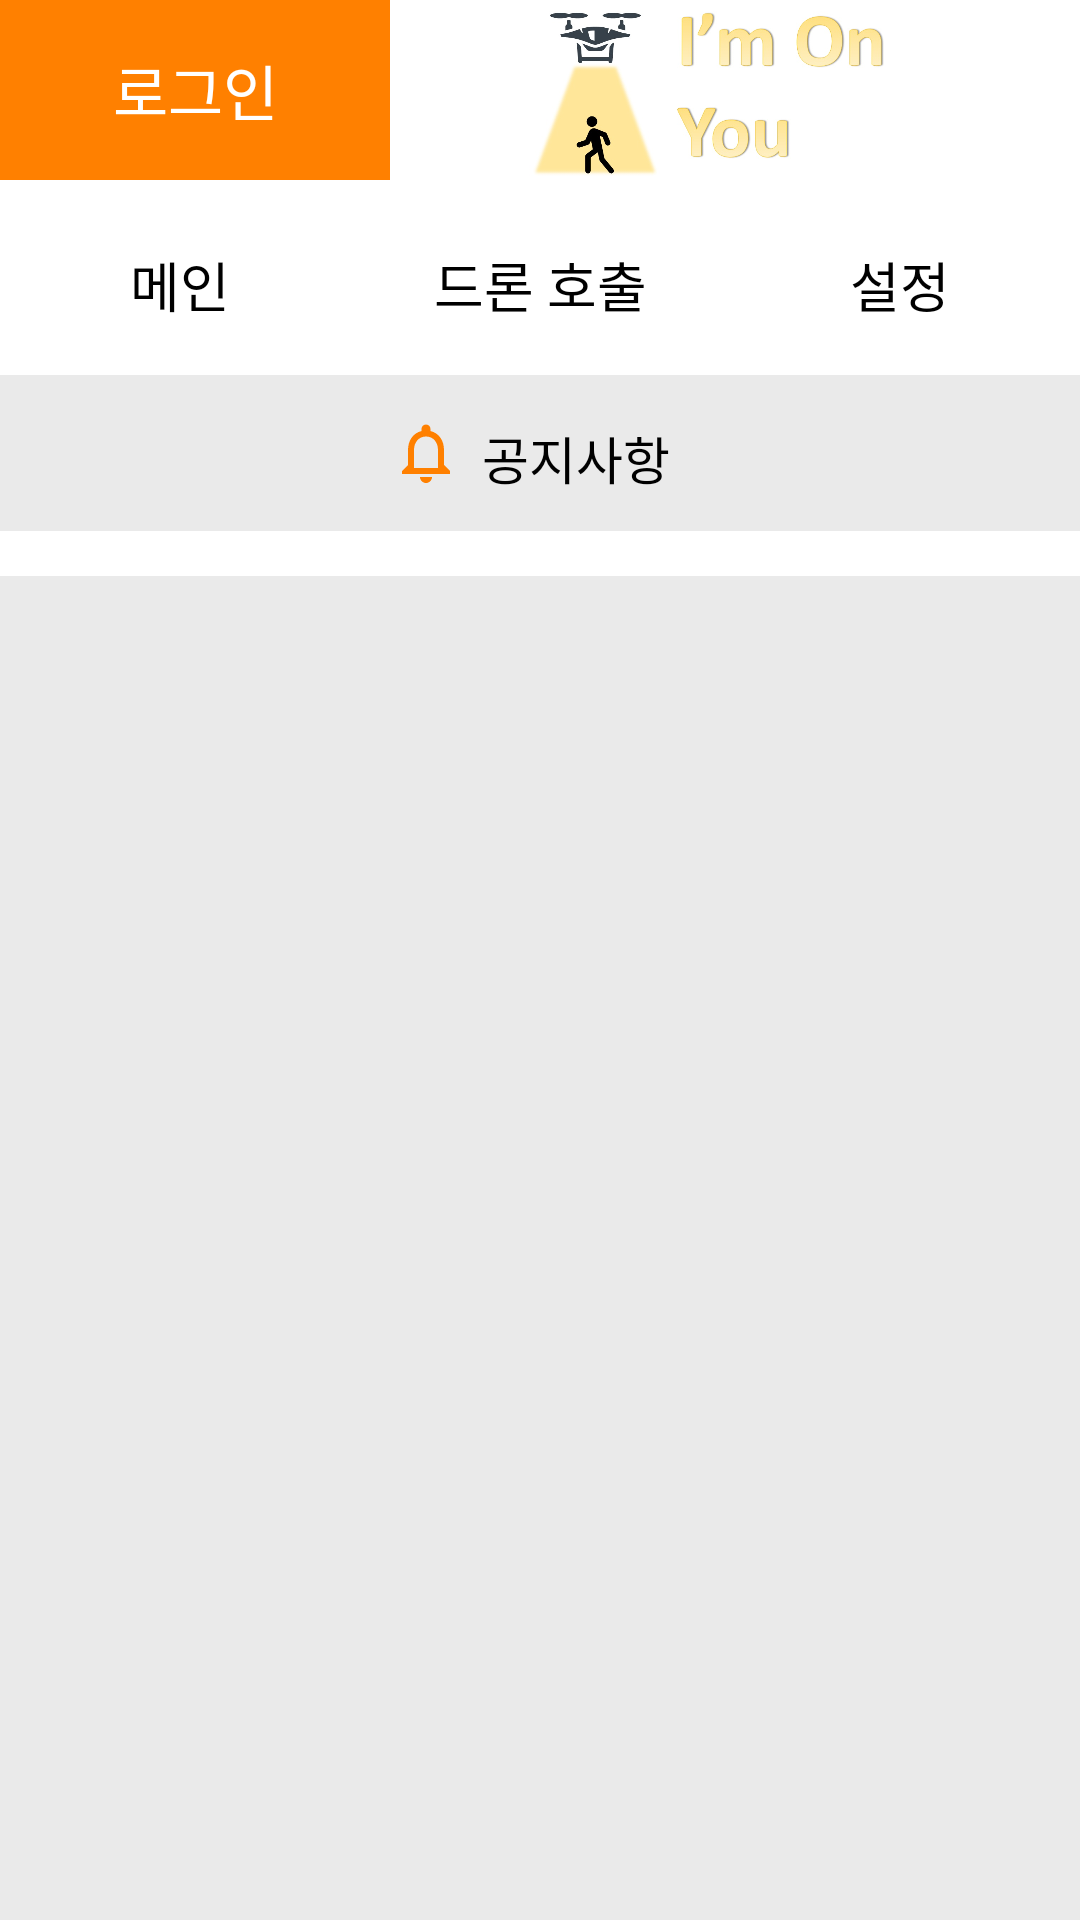

Layout XML and referenced resources for this Android screen:
<!-- AndroidManifest.xml: application theme AppTheme.NoActionBar -->
<!-- res/layout/activity_main.xml -->
<?xml version="1.0" encoding="utf-8"?>
<LinearLayout xmlns:android="http://schemas.android.com/apk/res/android"
    android:layout_width="match_parent"
    android:layout_height="match_parent"
    android:background="#FFFFFF"
    android:orientation="vertical">

    <LinearLayout
        android:layout_width="match_parent"
        android:layout_height="60dp"
        android:orientation="horizontal">

        <TextView
            android:id="@+id/startButton"
            android:layout_width="130dp"
            android:layout_height="60dp"
            android:layout_margin="0dp"
            android:background="#FF8000"
            android:gravity="center"
            android:paddingLeft="15dp"
            android:paddingRight="15dp"
            android:text="로그인"
            android:textColor="#FFFFFF"
            android:textSize="20dp"
            android:drawableStart="@drawable/ic_settings_power_black_24dp"
            android:drawableLeft="@drawable/ic_settings_power_black_24dp"/>

        <ImageView
            android:layout_width="150dp"
            android:layout_height="60dp"
            android:layout_gravity="center"
            android:layout_marginLeft="30dp"
            android:layout_marginTop="0dp"
            android:layout_marginBottom="0dp"
            android:src="@drawable/dragtriplogo5" />
    </LinearLayout>

    <LinearLayout
        android:layout_width="match_parent"
        android:layout_height="wrap_content"
        android:layout_marginTop="10dp"
        android:background="#EAEAEA"
        android:orientation="horizontal">

        <LinearLayout
            android:layout_width="0dp"
            android:layout_height="wrap_content"
            android:layout_weight="1"
            android:layout_margin="0dp"
            android:background="#FFFFFF"
            android:id="@+id/mainLinear">

            <TextView
                android:id="@+id/mainButton"
                android:layout_width="match_parent"
                android:layout_height="50dp"
                android:layout_marginBottom="5dp"
                android:layout_weight="1"
                android:gravity="center"
                android:background="#FFFFFF"
                android:text="메인"
                android:textColor="#000000"
                android:textSize="18dp" />
        </LinearLayout>

        <LinearLayout
            android:layout_width="0dp"
            android:layout_height="wrap_content"
            android:layout_weight="1"
            android:layout_margin="0dp"
            android:layout_marginLeft="5dp"
            android:layout_marginRight="5dp"
            android:background="#FFFFFF"
            android:id="@+id/pathLinear">

            <TextView
                android:id="@+id/pathButton"
                android:layout_width="match_parent"
                android:layout_height="50dp"
                android:layout_marginBottom="5dp"
                android:layout_weight="1"
                android:gravity="center"
                android:background="#FFFFFF"
                android:text="드론 호출"
                android:textColor="#000000"
                android:textSize="18dp" />
        </LinearLayout>

        <LinearLayout
            android:layout_width="0dp"
            android:layout_height="wrap_content"
            android:layout_weight="1"
            android:layout_margin="0dp"
            android:background="#FFFFFF"
            android:id="@+id/socialLinear">

            <TextView
                android:id="@+id/socialButton"
                android:layout_width="match_parent"
                android:layout_height="50dp"
                android:gravity="center"
                android:layout_marginBottom="5dp"
                android:layout_weight="1"
                android:background="#FFFFFF"
                android:text="설정"
                android:textColor="#000000"
                android:textSize="18dp" />
        </LinearLayout>

    </LinearLayout>

    <LinearLayout
        android:layout_width="match_parent"
        android:layout_height="wrap_content"
        android:background="#EAEAEA"
        android:orientation="vertical">

        <TextView
            android:id="@+id/noticeButton"
            android:layout_width="100dp"
            android:layout_height="22dp"
            android:layout_gravity="center"
            android:layout_margin="15dp"
            android:background="#EAEAEA"
            android:drawableLeft="@drawable/ic_notifications_none_black_24dp"
            android:drawableStart="@drawable/ic_notifications_none_black_24dp"
            android:gravity="center"
            android:text="공지사항"
            android:textColor="#000000"
            android:textSize="17dp" />

    </LinearLayout>

    <FrameLayout
        android:layout_width="match_parent"
        android:layout_height="match_parent"
        android:layout_marginTop="15dp"
        android:background="#EAEAEA">

        <LinearLayout
            android:id="@+id/mainFrame"
            android:layout_width="match_parent"
            android:layout_height="match_parent"
            android:layout_marginTop="20dp"
            android:orientation="vertical">
        </LinearLayout>

        <RelativeLayout
            android:id="@+id/fragment"
            android:layout_width="match_parent"
            android:layout_height="match_parent">

        </RelativeLayout>

    </FrameLayout>

</LinearLayout>
<!-- resources referenced by this layout -->
<resources>
  <!-- drawable dragtriplogo5: jpg bitmap (drawable, 49936 bytes) -->
  <!-- drawable ic_notifications_none_black_24dp (drawable) -->
  <vector xmlns:android="http://schemas.android.com/apk/res/android"
          android:width="24dp"
          android:height="24dp"
          android:viewportWidth="24.0"
          android:viewportHeight="24.0">
      <path
          android:fillColor="#FF8000"
          android:pathData="M12,22c1.1,0 2,-0.9 2,-2h-4c0,1.1 0.9,2 2,2zM18,16v-5c0,-3.07 -1.63,-5.64 -4.5,-6.32L13.5,4c0,-0.83 -0.67,-1.5 -1.5,-1.5s-1.5,0.67 -1.5,1.5v0.68C7.64,5.36 6,7.92 6,11v5l-2,2v1h16v-1l-2,-2zM16,17L8,17v-6c0,-2.48 1.51,-4.5 4,-4.5s4,2.02 4,4.5v6z"/>
  </vector>
  <style name="AppTheme.NoActionBar">
          <item name="windowActionBar">false</item>
          <item name="windowNoTitle">true</item>
      </style>
</resources>
